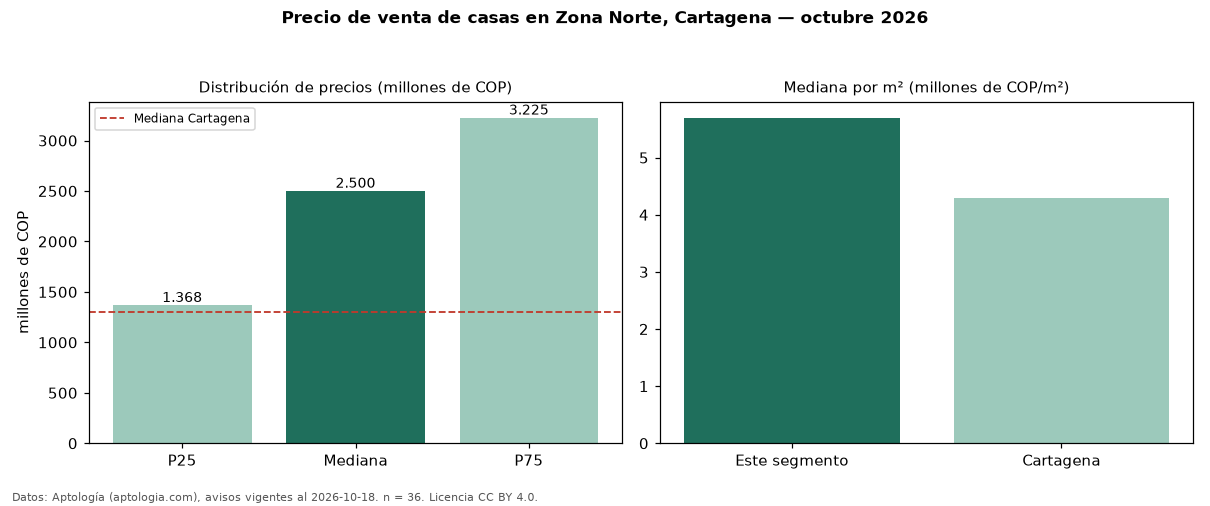

Values plotted in this chart, from the file beside it:
seccion, metrica, valor, moneda, n
precio, p25, 1367500000, COP, 36
precio, mediana, 2500000000, COP, 36
precio, p75, 3225000000, COP, 36
precio, minimo, 500000000, COP, 36
precio, maximo, 4600000000, COP, 36
m2, mediana_precio_m2, 5696581, COP, 36
m2, area_mediana_m2, 455.0, m2, 36
admin, mediana_admin_mes, 1200000, COP, 29
banos, mediana_banos, 4.0, , 
parqueadero, pct_con_parqueadero, 100.0, %, 36
estrato, estrato_mas_frecuente, 6, , 36
habitaciones, 3+, 2500000000, COP, 36
ciudad, mediana_ciudad_referencia, 1300000000, COP, 
ciudad, mediana_m2_ciudad, 4296875, COP, 
fuente, fecha_datos, 2026-10-18, , 
fuente, atribucion, https://www.aptologia.com/casas-en-venta…, , 
fuente, licencia, CC BY 4.0, , 
